Labelled photos from "dataset_sample", an image-classification folder in SIDD305/Mlops_project-. The possible labels are: abnormal heartbeat, history of myocardial infarction, myocardial infarction, normal.

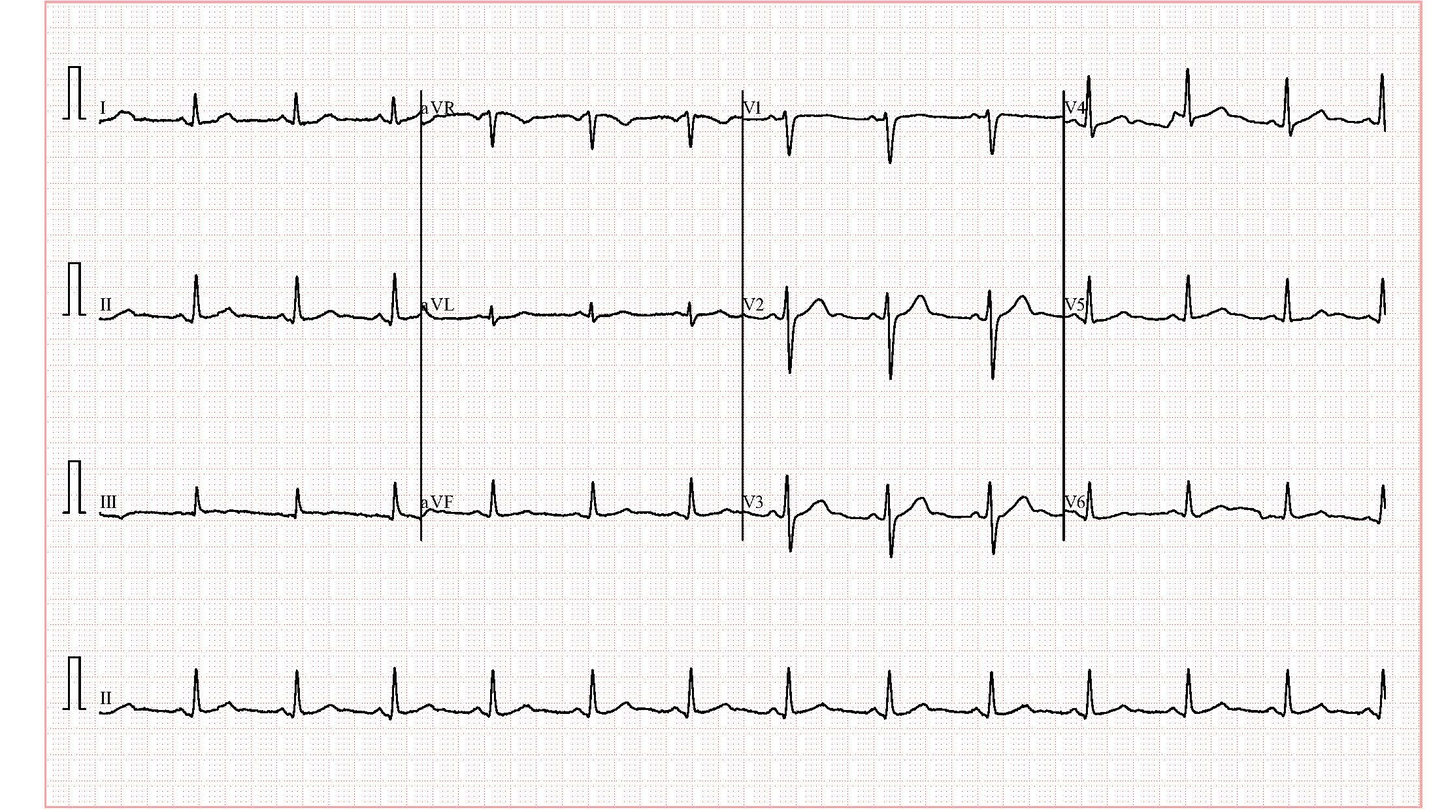
Label: normal

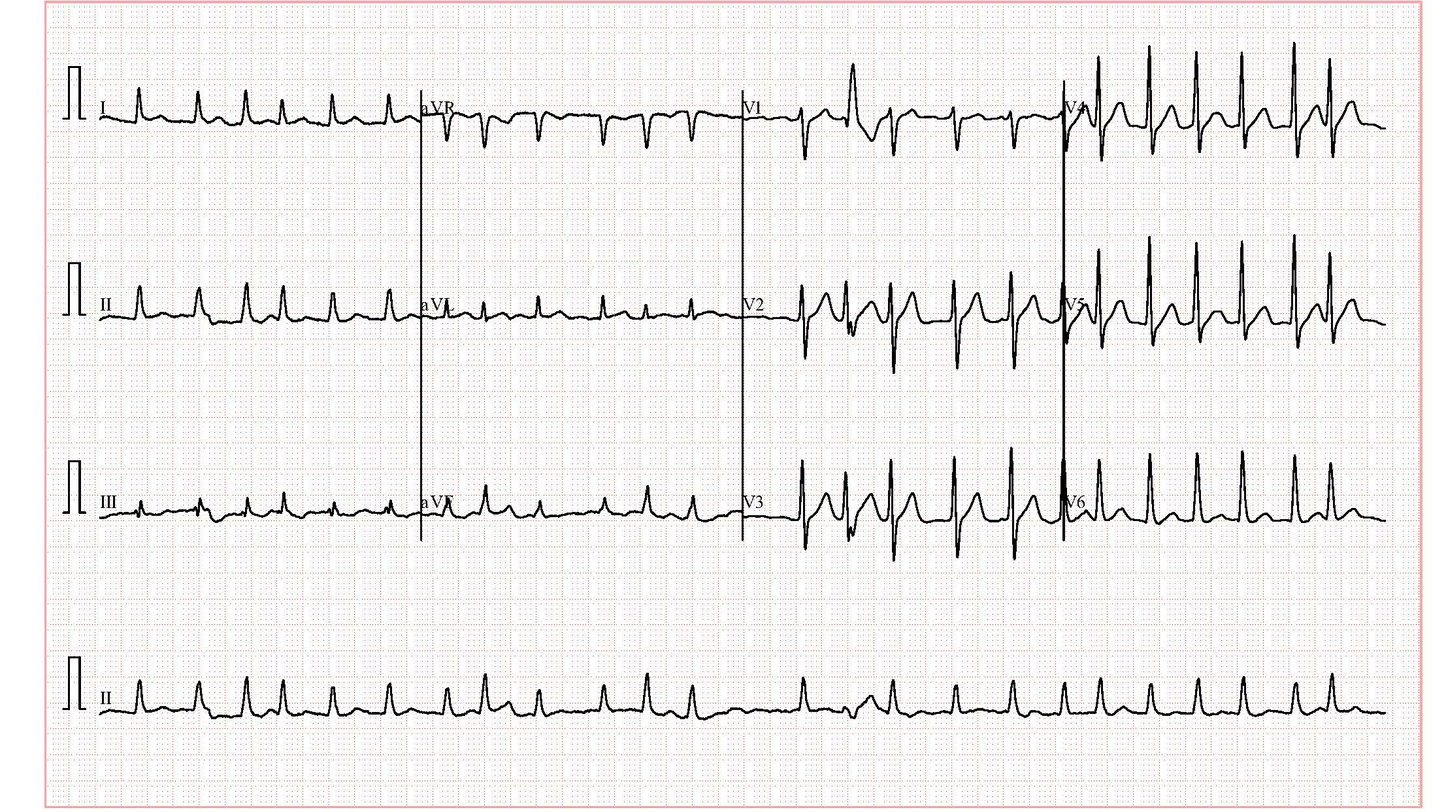
Label: abnormal heartbeat

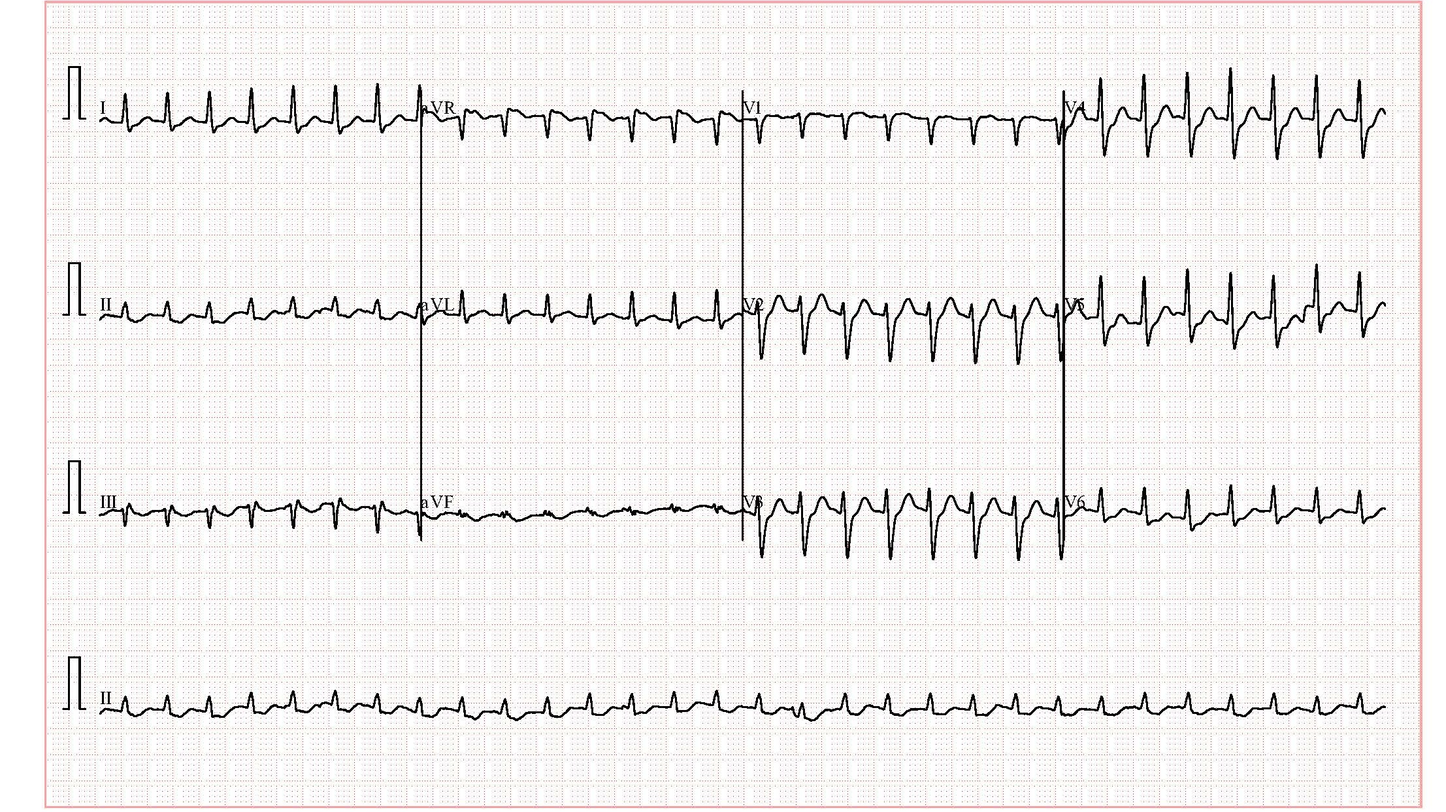
Label: abnormal heartbeat

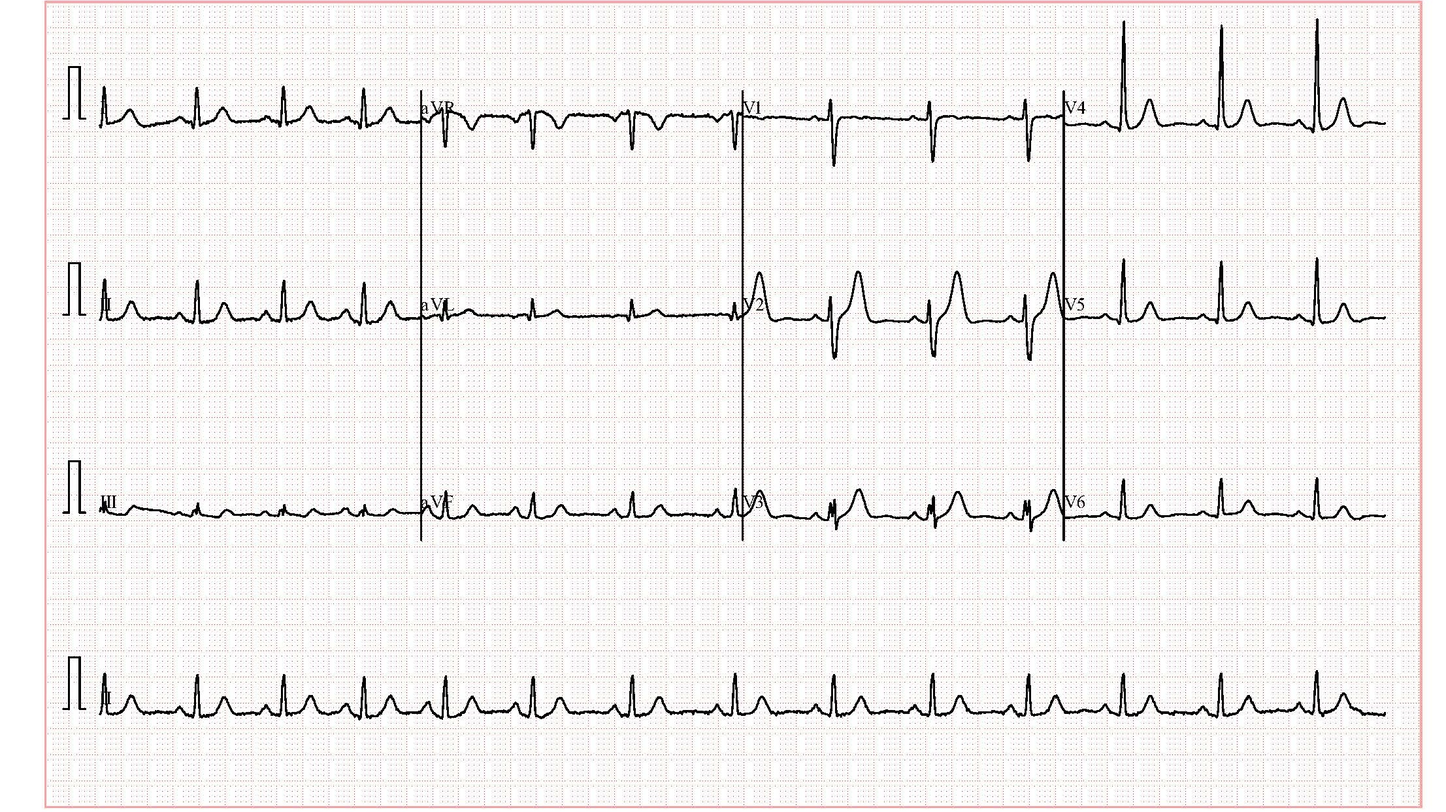
Label: abnormal heartbeat

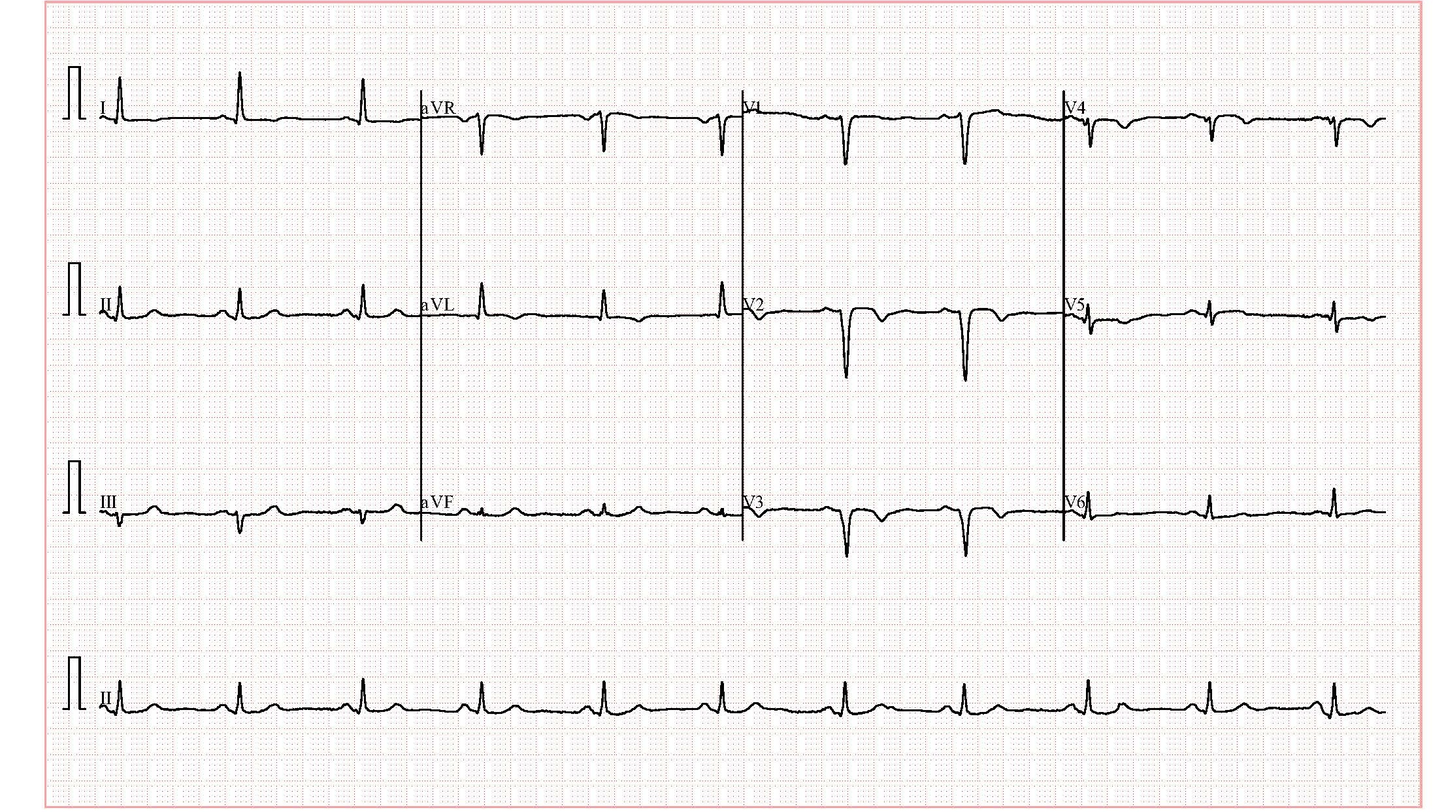
Label: history of myocardial infarction

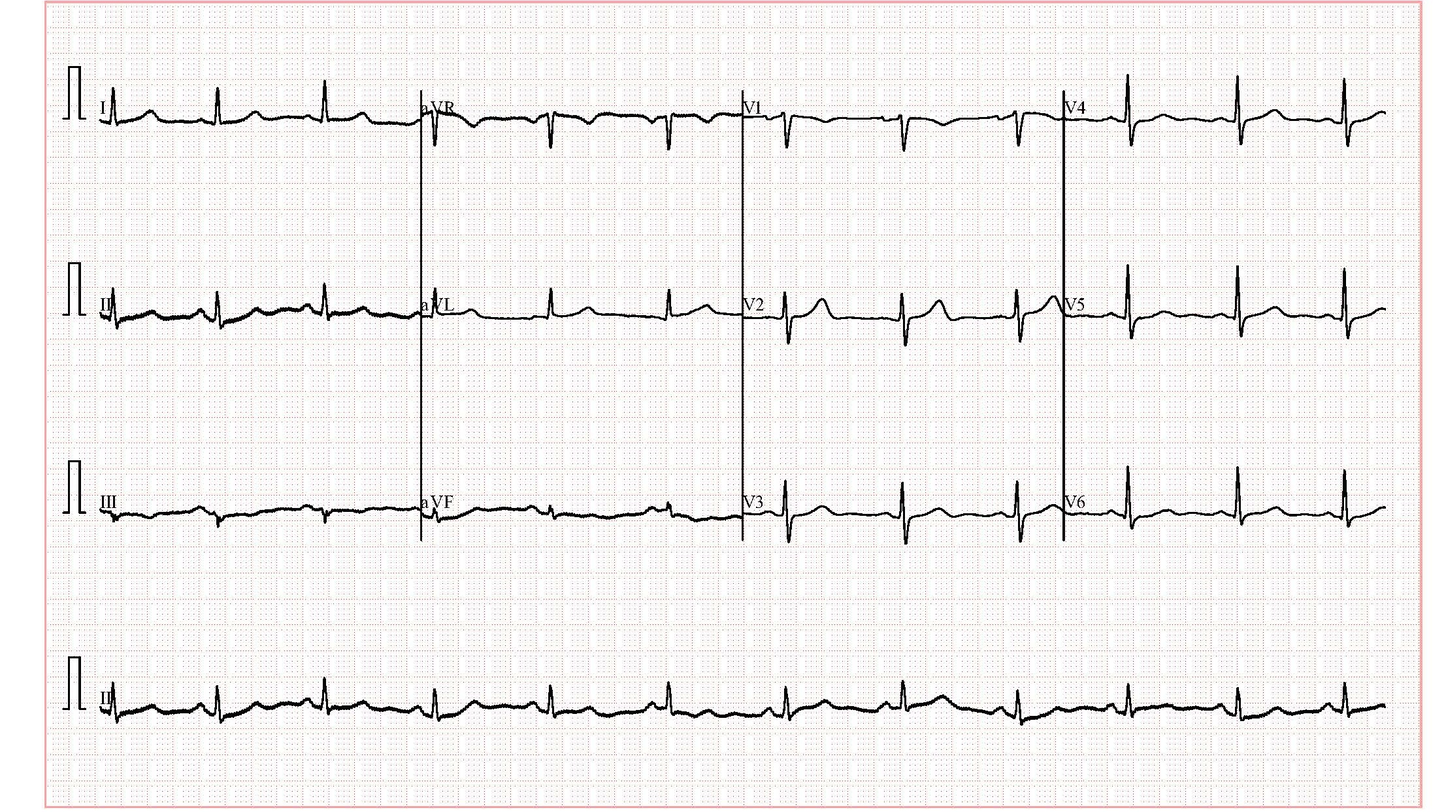
Label: normal
